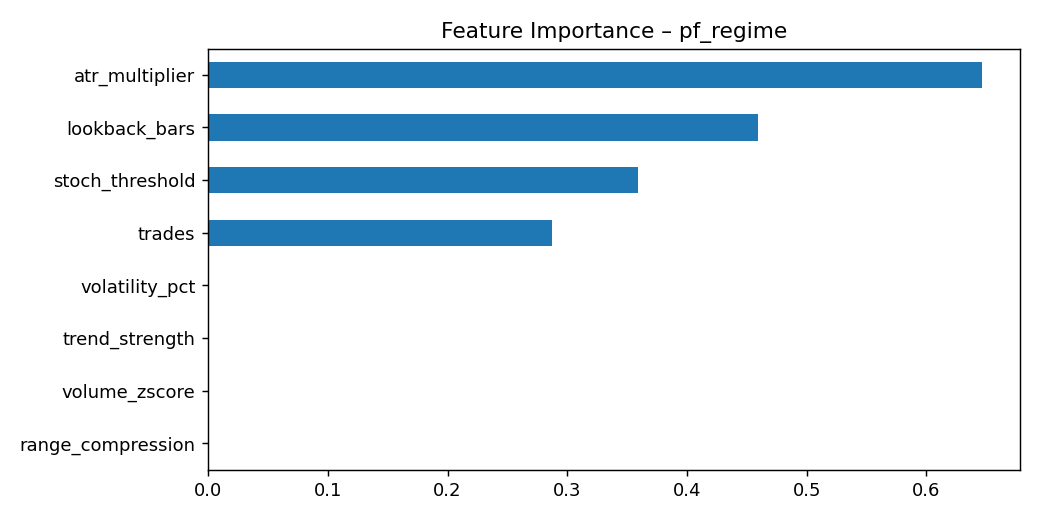

Data behind this chart, as committed beside it:
, 0
atr_multiplier, 0.6463
lookback_bars, 0.4593
stoch_threshold, 0.3595
trades, 0.287
volatility_pct, 0.0
trend_strength, 0.0
volume_zscore, 0.0
range_compression, 0.0
